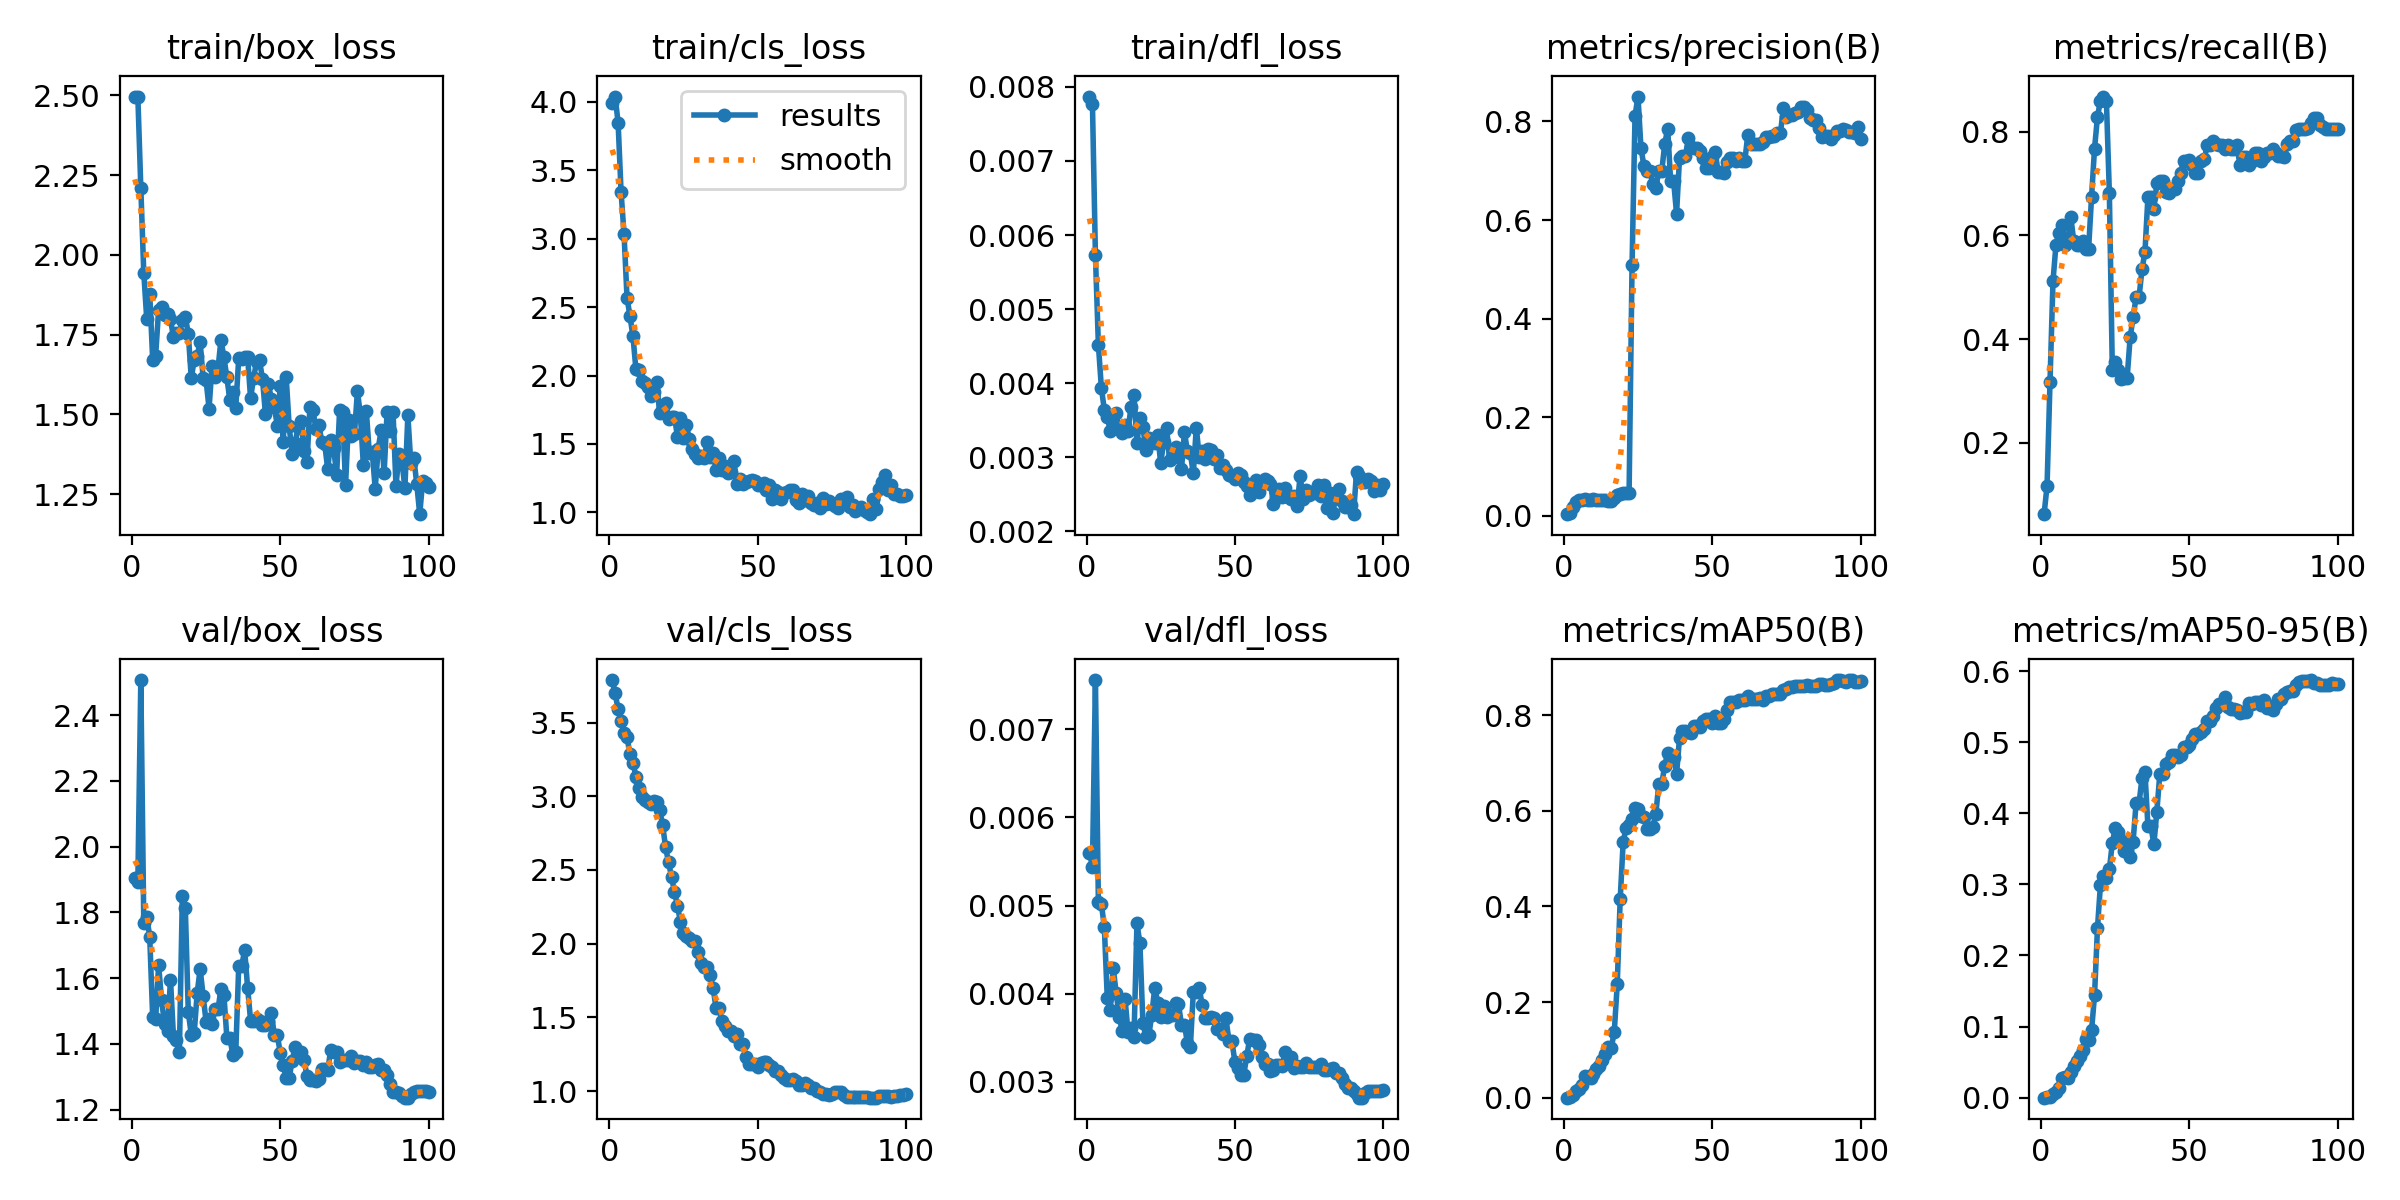

Data behind this chart, as committed beside it:
epoch, time, train/box_loss, train/cls_loss, train/dfl_loss, metrics/precision(B), metrics/recall(B), metrics/mAP50(B), metrics/mAP50-95(B), val/box_loss, val/cls_loss, val/dfl_loss, lr/pg0, lr/pg1, lr/pg2
1, 6.441, 2.494, 3.988, 0.00787, 0.00333, 0.06202, 0.00022, 6e-05, 1.906, 3.788, 0.0056, 4e-05, 4e-05, 4e-05
2, 7.406, 2.497, 4.038, 0.00777, 0.00625, 0.1163, 0.00072, 0.00032, 1.893, 3.699, 0.00544, 9.901e-05, 9.901e-05, 9.901e-05
3, 8.736, 2.211, 3.846, 0.00573, 0.01708, 0.3178, 0.00542, 0.00142, 2.507, 3.589, 0.00756, 0.0001568, 0.0001568, 0.0001568
4, 9.996, 1.944, 3.341, 0.00452, 0.0275, 0.5116, 0.01434, 0.00559, 1.768, 3.514, 0.00504, 0.0002135, 0.0002135, 0.0002135
5, 11.23, 1.799, 3.032, 0.00394, 0.03125, 0.5814, 0.01862, 0.00772, 1.787, 3.428, 0.00502, 0.0002689, 0.0002689, 0.0002689
6, 12.44, 1.879, 2.57, 0.00364, 0.0325, 0.6047, 0.02719, 0.01319, 1.727, 3.401, 0.00476, 0.0003232, 0.0003232, 0.0003232
7, 13.65, 1.672, 2.433, 0.00354, 0.03333, 0.6202, 0.045, 0.02813, 1.481, 3.285, 0.00395, 0.0003762, 0.0003762, 0.0003762
8, 14.96, 1.685, 2.287, 0.00336, 0.03125, 0.5814, 0.04327, 0.02946, 1.476, 3.227, 0.00381, 0.0004281, 0.0004281, 0.0004281
9, 16.31, 1.828, 2.046, 0.00348, 0.03167, 0.5891, 0.04121, 0.02734, 1.64, 3.134, 0.00429, 0.0004788, 0.0004788, 0.0004788
10, 17.31, 1.838, 2.041, 0.00359, 0.03417, 0.6357, 0.0506, 0.03549, 1.533, 3.059, 0.00401, 0.0005283, 0.0005283, 0.0005283
11, 18.55, 1.812, 1.961, 0.00339, 0.03167, 0.5891, 0.05976, 0.04491, 1.462, 2.997, 0.00374, 0.0005766, 0.0005766, 0.0005766
12, 19.73, 1.816, 1.943, 0.00333, 0.03125, 0.5814, 0.06574, 0.05119, 1.44, 2.977, 0.00358, 0.0006238, 0.0006238, 0.0006238
13, 20.99, 1.798, 1.914, 0.00344, 0.03125, 0.5814, 0.0786, 0.05932, 1.596, 2.962, 0.00394, 0.0006697, 0.0006697, 0.0006697
14, 22.16, 1.743, 1.851, 0.00336, 0.03167, 0.5891, 0.09096, 0.06763, 1.423, 2.946, 0.00356, 0.0007145, 0.0007145, 0.0007145
15, 23.34, 1.755, 1.883, 0.00368, 0.03083, 0.5736, 0.1064, 0.0819, 1.411, 2.971, 0.00361, 0.000758, 0.000758, 0.000758
16, 24.54, 1.754, 1.953, 0.00384, 0.03083, 0.5736, 0.1045, 0.08123, 1.376, 2.962, 0.00351, 0.0008004, 0.0008004, 0.0008004
17, 25.76, 1.795, 1.725, 0.00319, 0.03625, 0.6744, 0.1374, 0.0946, 1.85, 2.907, 0.0048, 0.0008416, 0.0008416, 0.0008416
18, 26.91, 1.807, 1.764, 0.00353, 0.04125, 0.7674, 0.2369, 0.1438, 1.814, 2.805, 0.00457, 0.0008816, 0.0008816, 0.0008816
19, 28.08, 1.753, 1.799, 0.00341, 0.04458, 0.8295, 0.4149, 0.239, 1.497, 2.654, 0.00367, 0.0009204, 0.0009204, 0.0009204
20, 29.41, 1.615, 1.682, 0.0031, 0.04625, 0.8605, 0.5349, 0.2998, 1.428, 2.551, 0.00351, 0.000958, 0.000958, 0.000958
21, 30.52, 1.67, 1.698, 0.00326, 0.04667, 0.8682, 0.5643, 0.3123, 1.434, 2.454, 0.00353, 0.0009945, 0.0009945, 0.0009945
22, 31.76, 1.685, 1.696, 0.00322, 0.04625, 0.8605, 0.5708, 0.3096, 1.555, 2.351, 0.00376, 0.00103, 0.00103, 0.00103
23, 32.86, 1.726, 1.554, 0.00319, 0.5084, 0.6822, 0.5818, 0.3209, 1.628, 2.258, 0.00407, 0.001064, 0.001064, 0.001064
24, 34.03, 1.616, 1.692, 0.0033, 0.8113, 0.3411, 0.605, 0.3585, 1.546, 2.148, 0.0039, 0.001097, 0.001097, 0.001097
25, 35.22, 1.607, 1.542, 0.00292, 0.8505, 0.3566, 0.6028, 0.3794, 1.468, 2.07, 0.00373, 0.001128, 0.001128, 0.001128
26, 36.3, 1.519, 1.64, 0.0032, 0.7462, 0.3411, 0.589, 0.3739, 1.477, 2.054, 0.00386, 0.001159, 0.001159, 0.001159
27, 37.51, 1.652, 1.535, 0.0034, 0.7096, 0.3221, 0.5866, 0.3621, 1.462, 2.038, 0.00374, 0.001188, 0.001188, 0.001188
28, 38.57, 1.618, 1.465, 0.00296, 0.7, 0.3255, 0.5612, 0.3473, 1.505, 2.021, 0.00376, 0.001216, 0.001216, 0.001216
29, 39.59, 1.642, 1.429, 0.00304, 0.7, 0.3255, 0.5612, 0.3473, 1.505, 2.021, 0.00376, 0.001243, 0.001243, 0.001243
30, 40.73, 1.733, 1.398, 0.00314, 0.6727, 0.4031, 0.5666, 0.3378, 1.566, 1.941, 0.00389, 0.001269, 0.001269, 0.001269
31, 41.73, 1.68, 1.41, 0.003, 0.6657, 0.4419, 0.5925, 0.3603, 1.549, 1.871, 0.00388, 0.001294, 0.001294, 0.001294
32, 42.85, 1.616, 1.395, 0.00284, 0.699, 0.4806, 0.6554, 0.4138, 1.419, 1.839, 0.00365, 0.001317, 0.001317, 0.001317
33, 44.04, 1.546, 1.515, 0.00334, 0.699, 0.4806, 0.6554, 0.4138, 1.419, 1.839, 0.00365, 0.001339, 0.001339, 0.001339
34, 45.35, 1.571, 1.402, 0.00308, 0.7535, 0.5349, 0.6946, 0.4494, 1.367, 1.785, 0.00344, 0.001347, 0.001347, 0.001347
35, 46.65, 1.521, 1.432, 0.00305, 0.7855, 0.5679, 0.7202, 0.4574, 1.375, 1.701, 0.0034, 0.001327, 0.001327, 0.001327
36, 47.84, 1.676, 1.308, 0.00278, 0.6791, 0.6744, 0.7124, 0.382, 1.637, 1.564, 0.00402, 0.001307, 0.001307, 0.001307
37, 48.94, 1.673, 1.398, 0.0034, 0.6791, 0.6744, 0.7124, 0.382, 1.637, 1.564, 0.00402, 0.001287, 0.001287, 0.001287
38, 49.99, 1.679, 1.307, 0.003, 0.6131, 0.6512, 0.6769, 0.3563, 1.685, 1.473, 0.00406, 0.001267, 0.001267, 0.001267
39, 51.12, 1.679, 1.342, 0.00308, 0.7266, 0.7004, 0.7527, 0.4021, 1.57, 1.442, 0.00387, 0.001248, 0.001248, 0.001248
40, 52.28, 1.551, 1.286, 0.00298, 0.7308, 0.7054, 0.7679, 0.4551, 1.471, 1.405, 0.00372, 0.001228, 0.001228, 0.001228
41, 53.31, 1.614, 1.296, 0.00311, 0.7308, 0.7054, 0.7679, 0.4551, 1.471, 1.405, 0.00372, 0.001208, 0.001208, 0.001208
42, 54.5, 1.664, 1.379, 0.0031, 0.7658, 0.6842, 0.7641, 0.4699, 1.476, 1.375, 0.00373, 0.001188, 0.001188, 0.001188
43, 55.6, 1.669, 1.204, 0.00298, 0.7486, 0.6822, 0.7635, 0.4721, 1.469, 1.387, 0.00372, 0.001168, 0.001168, 0.001168
44, 56.76, 1.612, 1.246, 0.00303, 0.7461, 0.6899, 0.7776, 0.4818, 1.458, 1.317, 0.0036, 0.001149, 0.001149, 0.001149
45, 57.96, 1.501, 1.21, 0.00286, 0.7461, 0.6899, 0.7776, 0.4818, 1.458, 1.317, 0.0036, 0.001129, 0.001129, 0.001129
46, 59.2, 1.596, 1.223, 0.00289, 0.7398, 0.7052, 0.7762, 0.4798, 1.469, 1.235, 0.00354, 0.001109, 0.001109, 0.001109
47, 60.31, 1.548, 1.229, 0.00283, 0.7266, 0.7209, 0.7874, 0.4816, 1.495, 1.184, 0.00372, 0.001089, 0.001089, 0.001089
48, 61.37, 1.524, 1.234, 0.00276, 0.7065, 0.7442, 0.791, 0.4926, 1.426, 1.183, 0.00346, 0.001069, 0.001069, 0.001069
49, 62.54, 1.465, 1.228, 0.00274, 0.7065, 0.7442, 0.791, 0.4926, 1.426, 1.183, 0.00346, 0.00105, 0.00105, 0.00105
50, 63.67, 1.589, 1.199, 0.00271, 0.7278, 0.7462, 0.7841, 0.4958, 1.373, 1.167, 0.00323, 0.00103, 0.00103, 0.00103
51, 64.9, 1.413, 1.198, 0.00278, 0.7387, 0.7364, 0.7972, 0.5049, 1.337, 1.188, 0.00316, 0.00101, 0.00101, 0.00101
52, 66.14, 1.616, 1.216, 0.00276, 0.6978, 0.7209, 0.7828, 0.5116, 1.296, 1.2, 0.00308, 0.0009902, 0.0009902, 0.0009902
53, 67.29, 1.463, 1.162, 0.00266, 0.6978, 0.7209, 0.7828, 0.5116, 1.296, 1.2, 0.00308, 0.0009704, 0.0009704, 0.0009704
54, 68.48, 1.376, 1.2, 0.00261, 0.696, 0.7442, 0.7924, 0.5147, 1.349, 1.18, 0.00329, 0.0009506, 0.0009506, 0.0009506
55, 69.64, 1.41, 1.097, 0.00249, 0.7173, 0.7474, 0.8115, 0.5185, 1.39, 1.163, 0.00349, 0.0009308, 0.0009308, 0.0009308
56, 70.83, 1.46, 1.166, 0.00263, 0.725, 0.7752, 0.8282, 0.5296, 1.375, 1.134, 0.00348, 0.000911, 0.000911, 0.000911
57, 71.91, 1.48, 1.151, 0.00269, 0.725, 0.7752, 0.8282, 0.5296, 1.375, 1.134, 0.00348, 0.0008912, 0.0008912, 0.0008912
58, 73.05, 1.385, 1.095, 0.00253, 0.7197, 0.783, 0.8283, 0.5367, 1.352, 1.108, 0.00342, 0.0008714, 0.0008714, 0.0008714
59, 74.28, 1.352, 1.14, 0.00265, 0.7251, 0.7771, 0.8313, 0.5484, 1.303, 1.088, 0.00328, 0.0008516, 0.0008516, 0.0008516
60, 75.48, 1.523, 1.15, 0.0027, 0.7195, 0.7753, 0.8327, 0.5541, 1.29, 1.076, 0.0032, 0.0008318, 0.0008318, 0.0008318
... 40 more rows
